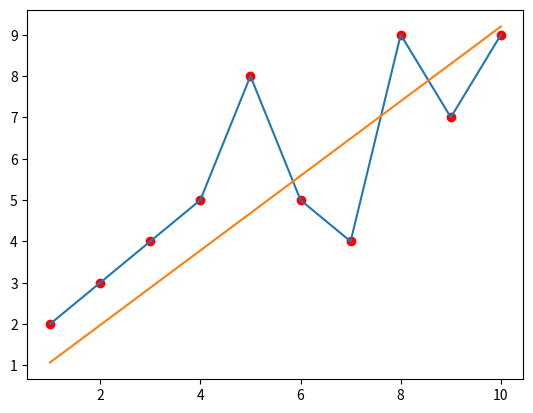

Here is the Python script that generated this plot:
import numpy as np
import matplotlib.pyplot as plt

x=[1,2,3,4,5,6,7,8,9,10]
y=[2,3,4,5,8,5,4,9,7,9]

x=np.array(x)
y=np.array(y)
print(x.shape)

x=np.reshape(x,(10,1))
y=np.reshape(y,(10,1))
print(x.shape)

plt.scatter(x,y,color="r")
plt.show()

alpha=0.001
m=0
c=0
for i in range(100):
    y_pred=m*x+c
    cost=0.1*np.sum(np.square(y_pred-y))
    dm=0.1*np.sum((y_pred-y)*x)
    dc=0.1*np.sum(y_pred-y)


    m=m-alpha*dm
    c=c-alpha*dc



y_pred=m*x+c
plt.plot(x,y)
plt.plot(x,y_pred)
plt.show()
